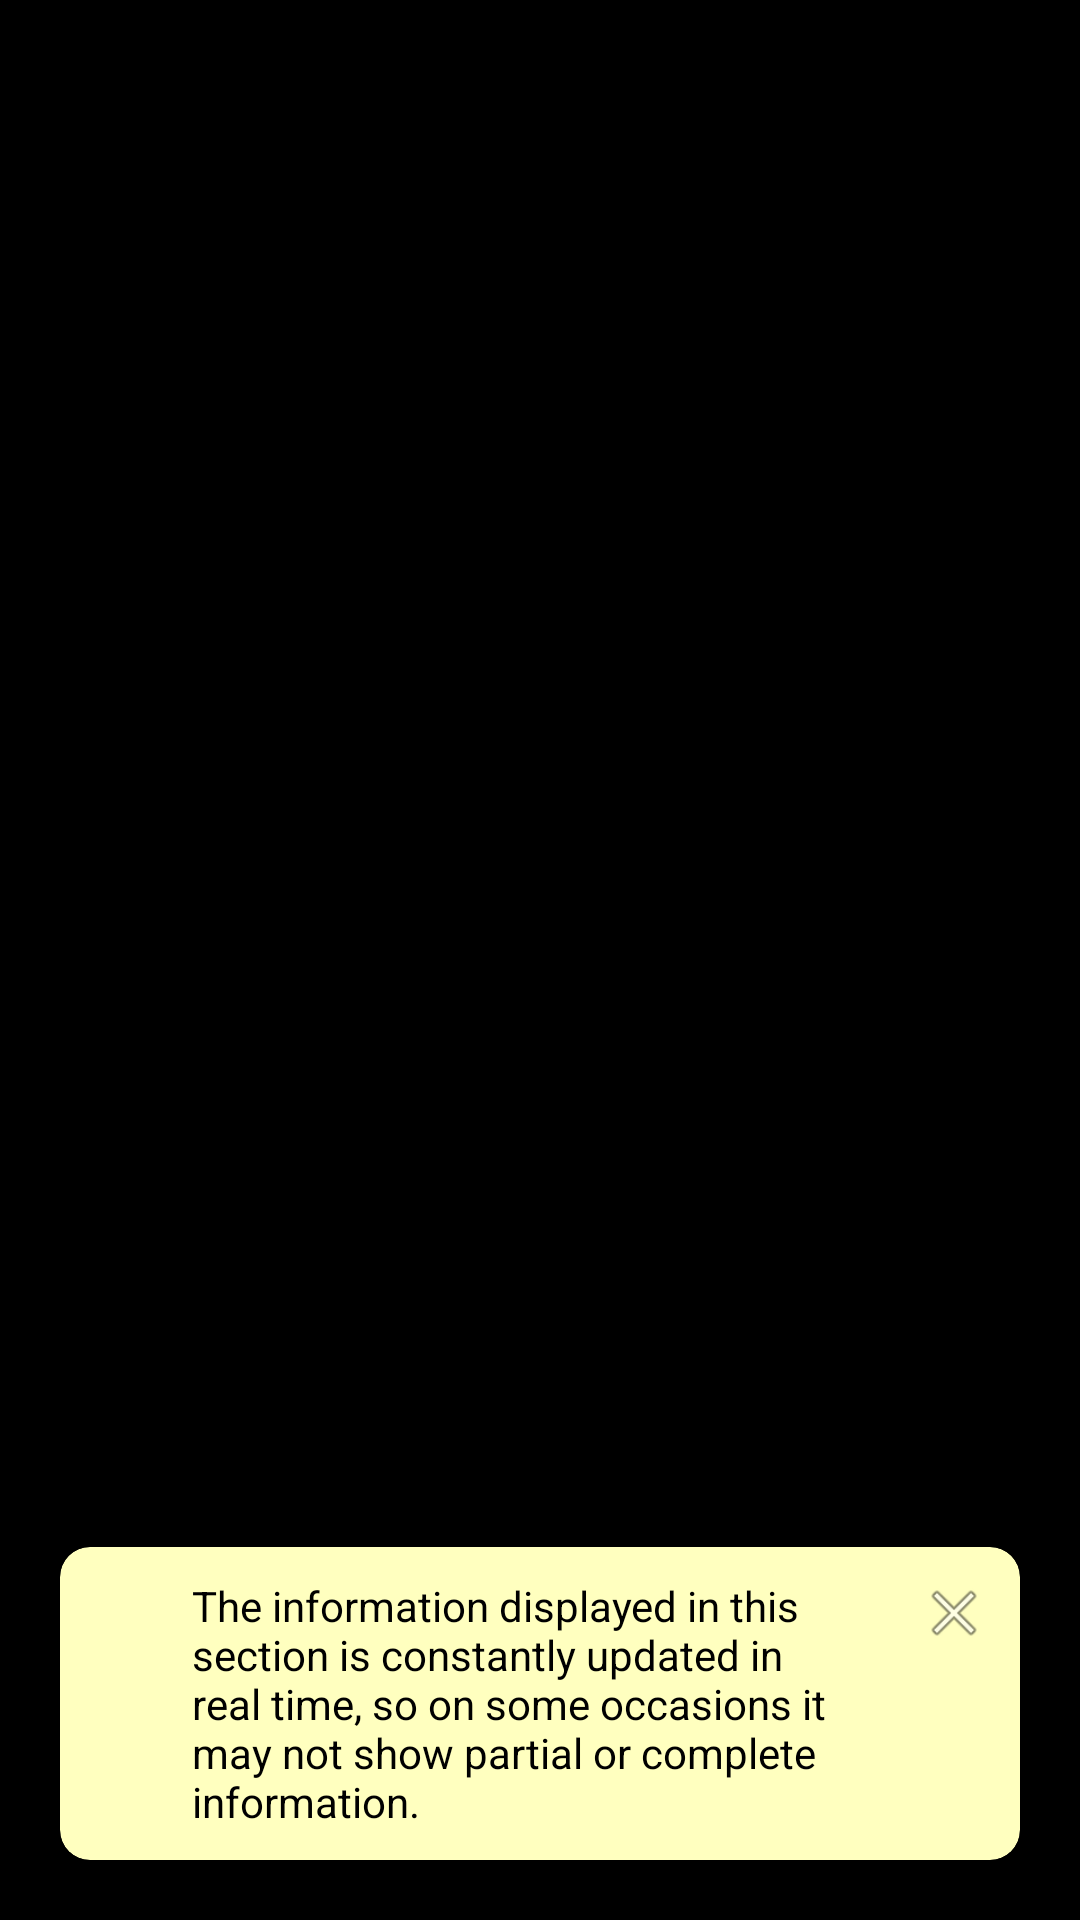

Reconstruct the res/layout file that produces this screen, plus the resources it refers to.
<!-- AndroidManifest.xml: application theme Theme.TheMovieDB -->
<!-- res/layout/tmdb_latest_fragment.xml -->
<?xml version="1.0" encoding="utf-8"?>
<androidx.constraintlayout.widget.ConstraintLayout xmlns:android="http://schemas.android.com/apk/res/android"
    xmlns:tools="http://schemas.android.com/tools"
    android:layout_width="match_parent"
    android:layout_height="match_parent"
    xmlns:app="http://schemas.android.com/apk/res-auto"
    android:background="@color/black"
    tools:context=".presentation.modules.dashboard.screens.TMDBHomeFragment">

    <ScrollView
        android:layout_width="match_parent"
        android:layout_height="match_parent">

        <androidx.constraintlayout.widget.ConstraintLayout
            android:layout_width="match_parent"
            android:layout_height="wrap_content">

            <ImageView
                android:id="@+id/main_cover"
                android:layout_width="match_parent"
                android:layout_height="500dp"
                app:layout_constraintTop_toTopOf="parent"
                android:background="@color/black"
                android:contentDescription="@string/info"/>

            <TextView
                android:id="@+id/tags_text"
                android:layout_width="wrap_content"
                android:layout_height="wrap_content"
                app:layout_constraintTop_toBottomOf="@id/main_cover"
                app:layout_constraintEnd_toEndOf="parent"
                app:layout_constraintStart_toStartOf="parent"
                android:layout_marginTop="10dp"
                android:textColor="@color/white"
                android:textSize="15sp"
                tools:text="@string/info"/>

            <TextView
                android:id="@+id/title_text"
                android:layout_width="wrap_content"
                android:layout_height="wrap_content"
                app:layout_constraintTop_toBottomOf="@id/tags_text"
                app:layout_constraintEnd_toEndOf="parent"
                app:layout_constraintStart_toStartOf="parent"
                android:layout_marginTop="10dp"
                android:layout_marginHorizontal="10dp"
                android:textColor="@color/white"
                android:textSize="30sp"
                tools:text="@string/info"/>

            <TextView
                android:id="@+id/overview_text"
                android:layout_width="wrap_content"
                android:layout_height="wrap_content"
                app:layout_constraintTop_toBottomOf="@id/title_text"
                app:layout_constraintEnd_toEndOf="parent"
                app:layout_constraintStart_toStartOf="parent"
                android:layout_marginHorizontal="10dp"
                android:layout_marginTop="10dp"
                android:textColor="@color/white"
                android:textSize="18sp"
                tools:text="@string/info"/>

        </androidx.constraintlayout.widget.ConstraintLayout>
    </ScrollView>

    <androidx.cardview.widget.CardView
        android:id="@+id/info_card"
        android:layout_width="match_parent"
        android:layout_height="wrap_content"
        app:layout_constraintBottom_toBottomOf="parent"
        android:layout_marginHorizontal="20dp"
        android:layout_marginBottom="20dp"
        android:elevation="10dp"
        android:backgroundTint="@color/info_card_background"
        app:cardCornerRadius="10dp">

        <androidx.constraintlayout.widget.ConstraintLayout
            android:layout_width="match_parent"
            android:layout_height="wrap_content">

            <ImageView
                android:id="@+id/info_image"
                android:layout_width="24dp"
                android:layout_height="24dp"
                android:src="@drawable/ic_info"
                app:layout_constraintTop_toTopOf="parent"
                app:layout_constraintStart_toStartOf="parent"
                app:layout_constraintEnd_toStartOf="@id/info_card_text"
                android:layout_marginStart="10dp"
                android:layout_marginTop="10dp"
                app:tint="@color/black" />

            <TextView
                android:id="@+id/info_card_text"
                android:layout_width="0dp"
                android:layout_height="wrap_content"
                android:layout_marginVertical="10dp"
                android:layout_marginHorizontal="10dp"
                app:layout_constraintTop_toTopOf="parent"
                app:layout_constraintStart_toEndOf="@id/info_image"
                app:layout_constraintBottom_toBottomOf="parent"
                app:layout_constraintEnd_toStartOf="@id/close_info_btn"
                android:text="@string/info_card_text"
                android:textColor="@color/black"/>

            <ImageView
                android:id="@+id/close_info_btn"
                android:layout_width="24dp"
                android:layout_height="24dp"
                android:src="@android:drawable/ic_menu_close_clear_cancel"
                app:layout_constraintTop_toTopOf="parent"
                app:layout_constraintStart_toEndOf="@id/info_card_text"
                app:layout_constraintEnd_toEndOf="parent"
                android:layout_marginTop="10dp"
                android:layout_marginEnd="10dp"
                app:tint="@color/black" />

        </androidx.constraintlayout.widget.ConstraintLayout>
    </androidx.cardview.widget.CardView>
</androidx.constraintlayout.widget.ConstraintLayout>
<!-- resources referenced by this layout -->
<resources>
  <color name="black">#FF000000</color>
  <color name="info_card_background">#FFFFFFBF</color>
  <color name="white">#FFFFFFFF</color>
  <string name="info">Information</string>
  <string name="info_card_text">The information displayed in this section is constantly updated in real time, so on some occasions it may not show partial or complete information.</string>
  <style name="Theme.TheMovieDB" parent="android:Theme.Material.Light.NoActionBar">
          <item name="android:statusBarColor">@color/purple_700</item>
      </style>
  <color name="purple_700">#FF3700B3</color>
</resources>
